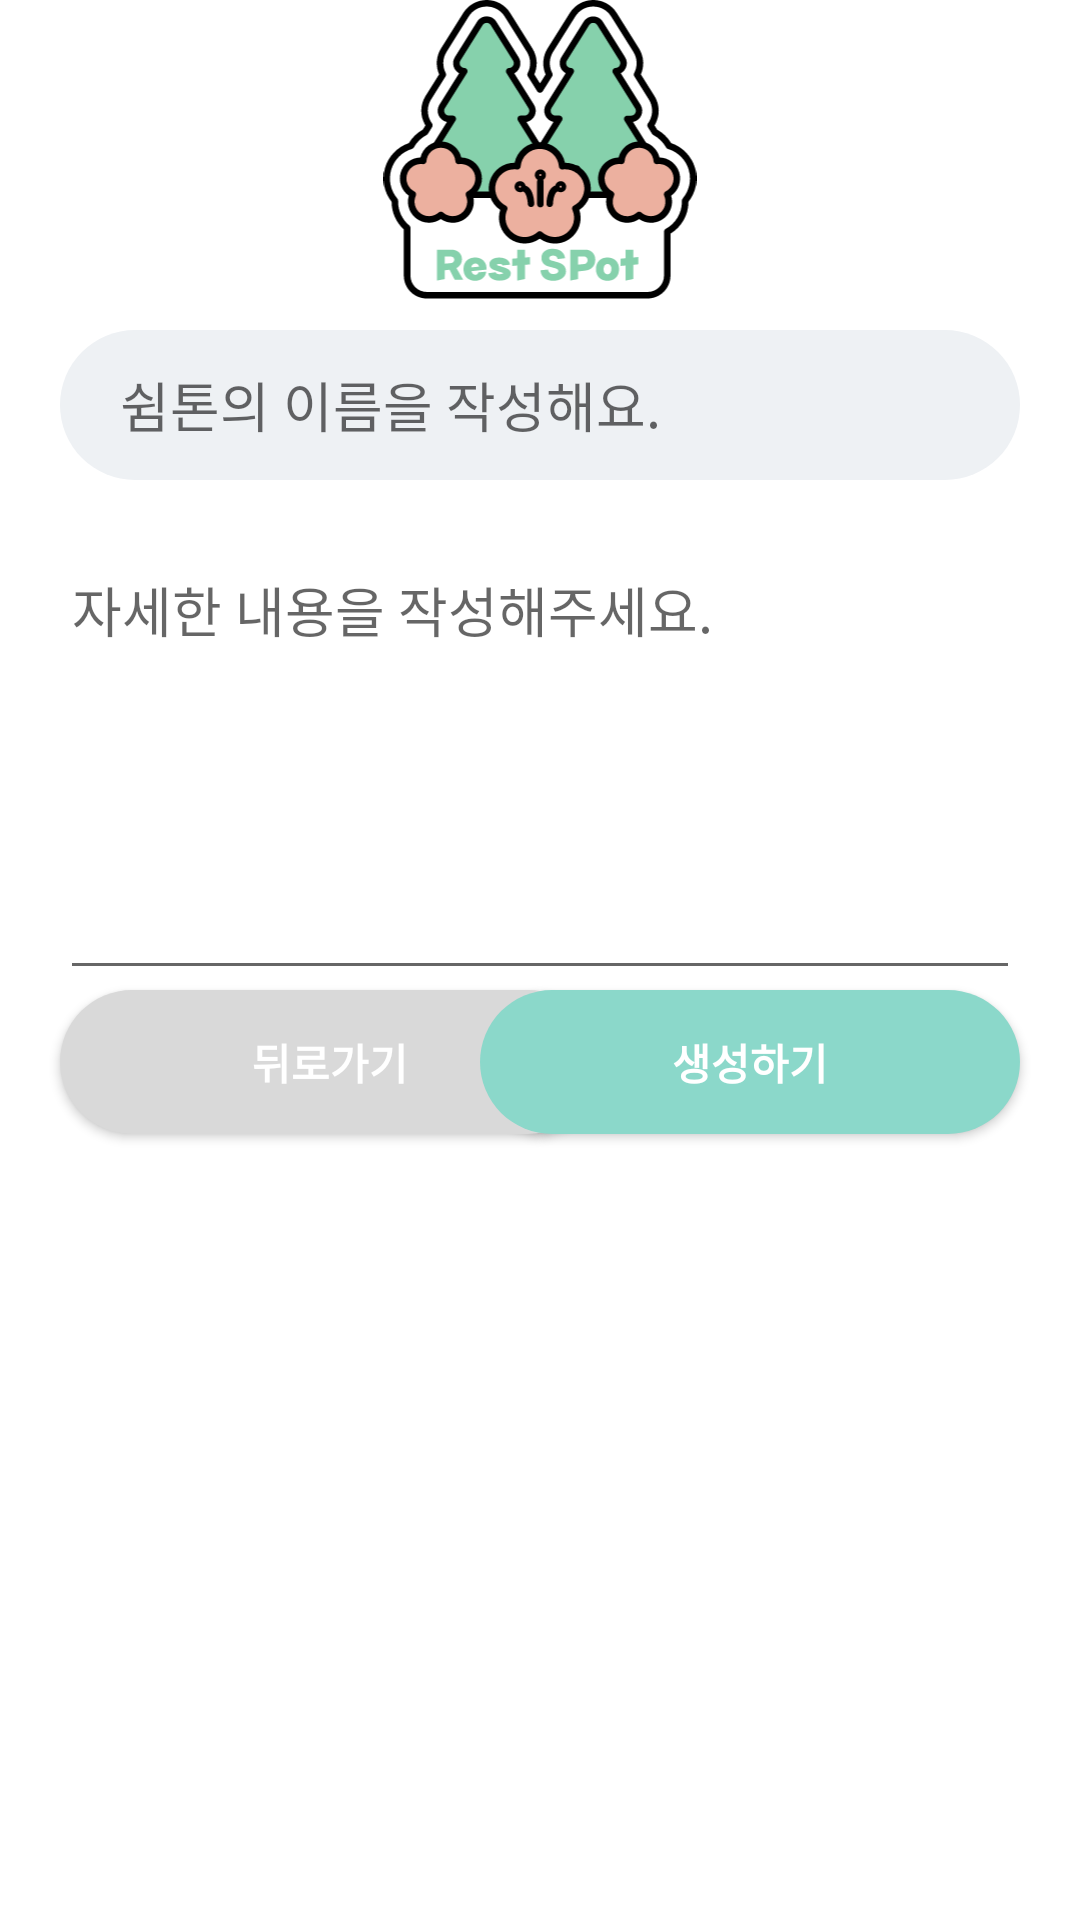

The Android layout XML behind this screen, and the referenced resources:
<!-- AndroidManifest.xml: application theme Theme.ShimTon -->
<!-- res/layout/activity_dialog_create_shimton.xml -->
<?xml version="1.0" encoding="utf-8"?>
<androidx.constraintlayout.widget.ConstraintLayout xmlns:android="http://schemas.android.com/apk/res/android"
    android:layout_width="match_parent"
    android:layout_height="match_parent"
    xmlns:app="http://schemas.android.com/apk/res-auto">

    <ImageView
        android:id="@+id/create_shimton_icon"
        android:layout_width="match_parent"
        android:layout_height="100dp"
        android:src="@drawable/ic_main_rest_icon"
        android:backgroundTint="@android:color/transparent"
        android:background="@drawable/shape_border_radius"
        app:layout_constraintStart_toStartOf="parent"
        app:layout_constraintEnd_toEndOf="parent"
        app:layout_constraintTop_toTopOf="parent"/>

    <EditText
        android:id="@+id/et_dialog_create_shimton_name"
        android:layout_width="match_parent"
        android:layout_height="50dp"
        android:layout_marginLeft="20dp"
        android:layout_marginRight="20dp"
        android:paddingStart="20dp"
        android:hint="쉼톤의 이름을 작성해요."
        android:textColor="#C0C3C7"
        android:backgroundTint="#EEF1F4"
        android:layout_marginTop="10dp"
        app:layout_constraintStart_toEndOf="parent"
        android:background="@drawable/shape_border_radius"
        app:layout_constraintTop_toBottomOf="@id/create_shimton_icon"
        app:layout_constraintStart_toStartOf="parent"
        app:layout_constraintEnd_toEndOf="parent"/>

    <EditText
        android:id="@+id/et_dialog_create_shimton_content"
        android:layout_width="match_parent"
        android:layout_height="150dp"
        android:gravity="top|left"
        android:hint="자세한 내용을 작성해주세요."
        android:maxHeight="150dp"
        android:layout_margin="20dp"
        app:layout_constraintStart_toStartOf="parent"
        app:layout_constraintTop_toBottomOf="@id/et_dialog_create_shimton_name"/>

    <androidx.appcompat.widget.AppCompatButton
        android:id="@+id/btn_back_button"
        android:layout_width="180dp"
        android:layout_height="wrap_content"
        android:background="@drawable/shape_border_radius"
        android:text="뒤로가기"
        android:textColor="@color/white"
        android:textStyle="bold"
        app:layout_constraintStart_toStartOf="@+id/et_dialog_create_shimton_content"
        app:layout_constraintTop_toBottomOf="@+id/et_dialog_create_shimton_content" />

    <androidx.appcompat.widget.AppCompatButton
        android:id="@+id/btn_create_button"
        android:layout_width="180dp"
        android:layout_height="wrap_content"
        android:background="@drawable/shape_border_radius"
        android:backgroundTint="#8BD8CA"
        android:text="생성하기"
        android:textColor="@color/white"
        android:textStyle="bold"
        app:layout_constraintBottom_toBottomOf="@+id/btn_back_button"
        app:layout_constraintEnd_toEndOf="@+id/et_dialog_create_shimton_content"
        app:layout_constraintTop_toTopOf="@+id/btn_back_button" />


</androidx.constraintlayout.widget.ConstraintLayout>
<!-- resources referenced by this layout -->
<resources>
  <color name="white">#FFFFFFFF</color>
  <!-- drawable ic_main_rest_icon: vector/xml drawable (drawable, 42309 chars, omitted) -->
  <!-- drawable shape_border_radius (drawable) -->
  <?xml version="1.0" encoding="utf-8"?>
  <selector xmlns:android="http://schemas.android.com/apk/res/android">
      <item>
          <shape xmlns:android="http://schemas.android.com/apk/res/android">
              <solid android:color="@color/grey"/>
              <corners android:radius="50dp" />
          </shape>
      </item>
  </selector>
  <style name="Theme.ShimTon" parent="Theme.MaterialComponents.DayNight.NoActionBar">
          
          <item name="colorPrimary">@color/purple_500</item>
          <item name="colorPrimaryVariant">@color/purple_700</item>
          <item name="colorOnPrimary">@color/white</item>
          
          <item name="colorSecondary">@color/teal_200</item>
          <item name="colorSecondaryVariant">@color/teal_700</item>
          <item name="colorOnSecondary">@color/black</item>
          
          <item name="android:statusBarColor" tools:targetApi="l">?attr/colorPrimaryVariant</item>
          
      </style>
  <color name="grey">#D9D9D9</color>
  <color name="purple_500">#FF6200EE</color>
  <color name="purple_700">#FF3700B3</color>
  <color name="teal_200">#FF03DAC5</color>
  <color name="teal_700">#FF018786</color>
  <color name="black">#FF000000</color>
</resources>
